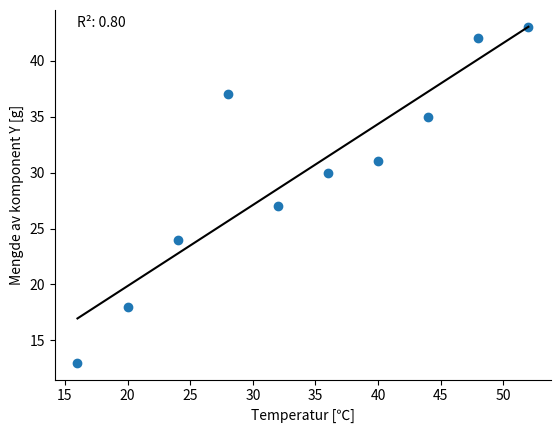

Reproduce this figure in Python.
import matplotlib.pyplot as plt
import numpy as np

#Liste med eksperimentell data
x = [16, 20, 24, 28, 32, 36, 40, 44, 48, 52]
y = [13, 18, 24, 37, 27, 30, 31, 35, 42, 43]

#Tilpasse linje til data
fit = np.polyfit(x, y, deg=1) #listen "fit" inneholder koeffisientene til linjen altså a og b.
y_hat = np.polyval(fit, x) #"y_hat" inneholder alle y-verdiene til den rette linjen ved x-verdier gitt i listen vår "x".

#Finne skjæringspunkt og stigningstall
b, a = fit[0], fit[1]
print(f"Skjæringspunkt (a): {a:.2f}")
print(f"Stigningstall (b): {b:.2f}")

#Regne ut R^2
SSE = np.sum((y-y_hat)**2)
SST = np.sum((y-np.average(y))**2)
R2_1 = 1 - SSE/SST

#Figur
fig, ax = plt.subplots()
ax.spines['top'].set_visible(False)
ax.spines['right'].set_visible(False)

#Scatterplot av datasettet
plt.scatter(x, y)

#Regresjonslinjen
plt.plot(x, y_hat, c='k')

#R^2 i figur
plt.text(16, 43, f"R\u00b2: {R2_1:.2f}", c="k")

#Aksetitler
plt.xlabel("Temperatur [\u2103]")
plt.ylabel("Mengde av komponent Y [g]")

plt.show()